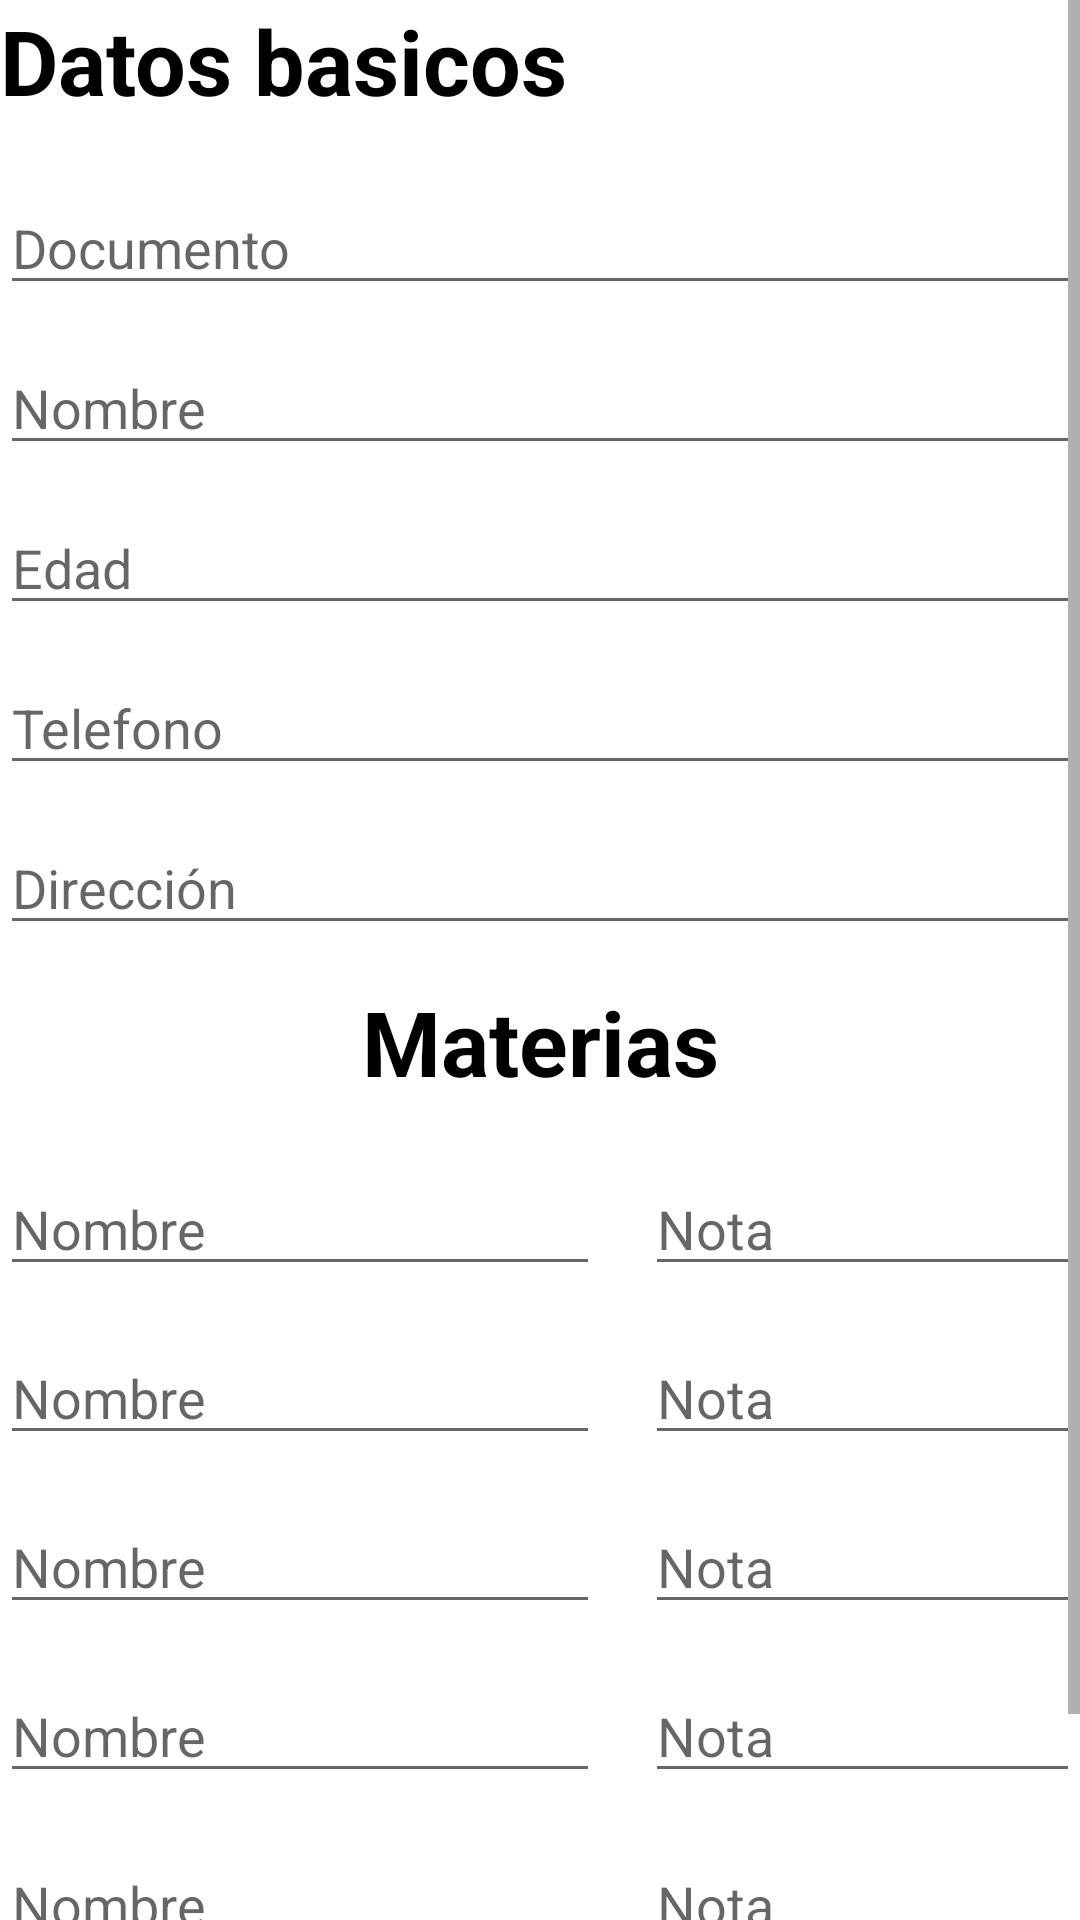

This screen was rendered from an Android layout file. Write that file and the resources it references.
<!-- AndroidManifest.xml: application theme Theme.ProyectoNotas -->
<!-- res/layout/activity_register_student.xml -->
<?xml version="1.0" encoding="utf-8"?>
<LinearLayout xmlns:android="http://schemas.android.com/apk/res/android"
    xmlns:app="http://schemas.android.com/apk/res-auto"
    xmlns:tools="http://schemas.android.com/tools"
    android:layout_width="match_parent"
    android:layout_height="match_parent"
    tools:context=".RegisterStudent"
    android:orientation="vertical"
    android:layout_margin="50dp">

    <ScrollView
        android:layout_width="match_parent"
        android:layout_height="match_parent">
        <LinearLayout
            android:layout_width="match_parent"
            android:layout_height="match_parent"
            android:orientation="vertical">
                <TextView
                android:layout_width="match_parent"
                android:layout_height="wrap_content"
                android:layout_marginBottom="20dp"
                android:text="@string/title_basic_data"
                android:textColor="@color/black"
                android:textSize="30sp"
                android:textStyle="bold" />
                <LinearLayout
                android:layout_width="match_parent"
                android:layout_height="wrap_content"
                android:layout_weight="1"
                android:orientation="vertical">


                <EditText
                    android:id="@+id/txt_document"
                    android:layout_width="match_parent"
                    android:layout_height="wrap_content"
                    android:layout_marginBottom="12dp"
                    android:hint="@string/txt_document"
                    android:singleLine="true"
                    android:inputType="number"/>

                <EditText
                    android:id="@+id/txt_name"
                    android:layout_width="match_parent"
                    android:layout_height="wrap_content"
                    android:layout_marginBottom="12dp"
                    android:hint="@string/txt_name"
                    android:singleLine="true"
                    android:inputType="textPersonName"/>

                <EditText
                    android:id="@+id/txt_age"
                    android:layout_width="match_parent"
                    android:layout_height="wrap_content"
                    android:layout_marginBottom="12dp"
                    android:hint="@string/txt_age"
                    android:singleLine="true"
                    android:inputType="number"/>

                    <EditText
                        android:id="@+id/txt_phone"
                        android:layout_width="match_parent"
                        android:layout_height="wrap_content"
                        android:layout_marginBottom="12dp"
                        android:hint="@string/txt_phone"
                        android:singleLine="true"
                        android:inputType="phone"/>

                    <EditText
                    android:id="@+id/txt_address"
                    android:layout_width="match_parent"
                    android:layout_height="wrap_content"
                    android:layout_marginBottom="12dp"
                    android:hint="@string/txt_address"
                        android:singleLine="true"
                        android:inputType="textPostalAddress"/>


                </LinearLayout>
                <TextView
                android:layout_width="match_parent"
                android:layout_height="wrap_content"
                android:layout_marginBottom="20dp"
                android:text="@string/title_subject2"
                android:textColor="@color/black"
                android:textSize="30sp"
                android:textStyle="bold"
                android:textAlignment="center" />
                <LinearLayout
                    android:layout_width="match_parent"
                    android:layout_height="wrap_content"
                    android:orientation="vertical"
                    android:layout_weight="2">
                    <LinearLayout
                        android:layout_width="match_parent"
                        android:layout_height="wrap_content"
                        android:layout_marginBottom="15dp">

                        <EditText
                            android:id="@+id/subject1"
                            android:layout_width="200dp"
                            android:layout_height="wrap_content"
                            android:layout_marginRight="15dp"
                            android:hint="@string/txt_name"
                            android:singleLine="true"
                            android:inputType="text"/>

                        <EditText
                            android:id="@+id/grade1"
                            android:layout_width="match_parent"
                            android:layout_height="wrap_content"
                            android:hint="@string/txt_grade"
                            android:singleLine="true"
                            android:inputType="numberDecimal"/>
                    </LinearLayout>
                    <LinearLayout
                        android:layout_width="match_parent"
                        android:layout_height="wrap_content"
                        android:layout_marginBottom="15dp">

                        <EditText
                            android:id="@+id/subject2"
                            android:layout_width="200dp"
                            android:layout_height="wrap_content"
                            android:layout_marginRight="15dp"
                            android:hint="@string/txt_name"
                            android:singleLine="true"
                            android:inputType="text"/>

                        <EditText
                            android:id="@+id/grade2"
                            android:layout_width="match_parent"
                            android:layout_height="wrap_content"
                            android:hint="@string/txt_grade"
                            android:singleLine="true"
                            android:inputType="numberDecimal"/>
                    </LinearLayout>
                    <LinearLayout
                        android:layout_width="match_parent"
                        android:layout_height="wrap_content"
                        android:layout_marginBottom="15dp">

                        <EditText
                            android:id="@+id/subjet3"
                            android:layout_width="200dp"
                            android:layout_height="wrap_content"
                            android:layout_marginRight="15dp"
                            android:hint="@string/txt_name"
                            android:singleLine="true"
                            android:inputType="text"/>

                        <EditText
                            android:id="@+id/grade3"
                            android:layout_width="match_parent"
                            android:layout_height="wrap_content"
                            android:hint="@string/txt_grade"
                            android:singleLine="true"
                            android:inputType="numberDecimal"/>
                    </LinearLayout>
                    <LinearLayout
                        android:layout_width="match_parent"
                        android:layout_height="wrap_content"
                        android:layout_marginBottom="15dp">

                        <EditText
                            android:id="@+id/subjet4"
                            android:layout_width="200dp"
                            android:layout_height="wrap_content"
                            android:layout_marginRight="15dp"
                            android:hint="@string/txt_name"
                            android:singleLine="true"
                            android:inputType="text"/>

                        <EditText
                            android:id="@+id/grade4"
                            android:layout_width="match_parent"
                            android:layout_height="wrap_content"
                            android:hint="@string/txt_grade"
                            android:singleLine="true"
                            android:inputType="numberDecimal"/>
                    </LinearLayout>
                    <LinearLayout
                    android:layout_width="match_parent"
                    android:layout_height="wrap_content"
                    android:layout_marginBottom="15dp">

                        <EditText
                            android:id="@+id/subjet5"
                            android:layout_width="200dp"
                            android:layout_height="wrap_content"
                            android:layout_marginRight="15dp"
                            android:hint="@string/txt_name"
                            android:singleLine="true"
                            android:inputType="text"/>

                        <EditText
                            android:id="@+id/grade5"
                            android:layout_width="match_parent"
                            android:layout_height="wrap_content"
                            android:hint="@string/txt_grade"
                            android:singleLine="true"
                            android:inputType="numberDecimal"/>
                </LinearLayout>

                    <Button
                        android:layout_width="match_parent"
                        android:layout_height="wrap_content"
                        android:backgroundTint="@color/bg_green"
                        android:text="@string/btn_following"
                        android:id="@+id/btnAverage"/>

                </LinearLayout>
        </LinearLayout>

    </ScrollView>


</LinearLayout>
<!-- resources referenced by this layout -->
<resources>
  <color name="bg_green">#23a581</color>
  <color name="black">#FF000000</color>
  <string name="btn_following">Siguiente</string>
  <string name="title_basic_data">Datos basicos</string>
  <string name="title_subject2">Materias</string>
  <string name="txt_address">Dirección</string>
  <string name="txt_age">Edad</string>
  <string name="txt_document">Documento</string>
  <string name="txt_grade">Nota</string>
  <string name="txt_name">Nombre</string>
  <string name="txt_phone">Telefono</string>
  <style name="Theme.ProyectoNotas" parent="Theme.MaterialComponents.DayNight.NoActionBar">
          
          <item name="colorPrimary">@color/purple_500</item>
          <item name="colorPrimaryVariant">@color/purple_700</item>
          <item name="colorOnPrimary">@color/white</item>
          
          <item name="colorSecondary">@color/teal_200</item>
          <item name="colorSecondaryVariant">@color/teal_700</item>
          <item name="colorOnSecondary">@color/black</item>
          
          <item name="android:statusBarColor" tools:targetApi="l">?attr/colorPrimaryVariant</item>
          
      </style>
  <color name="purple_500">#23a581</color>
  <color name="purple_700">#23a581</color>
  <color name="white">#FFFFFFFF</color>
  <color name="teal_200">#FF03DAC5</color>
  <color name="teal_700">#FF018786</color>
</resources>
